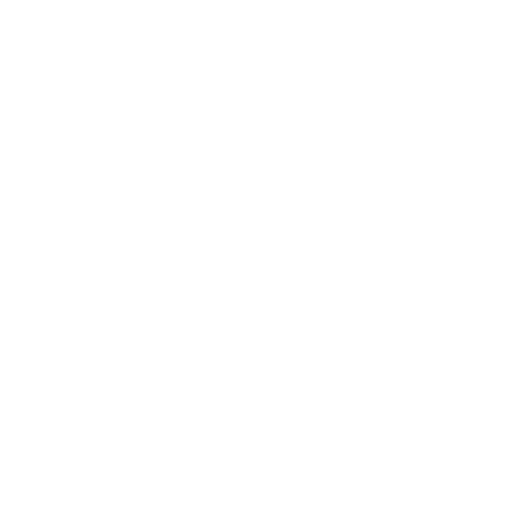
t = 0.00 s
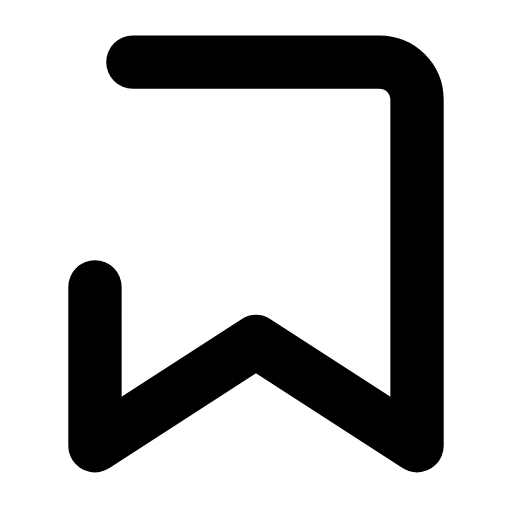
t = 0.16 s
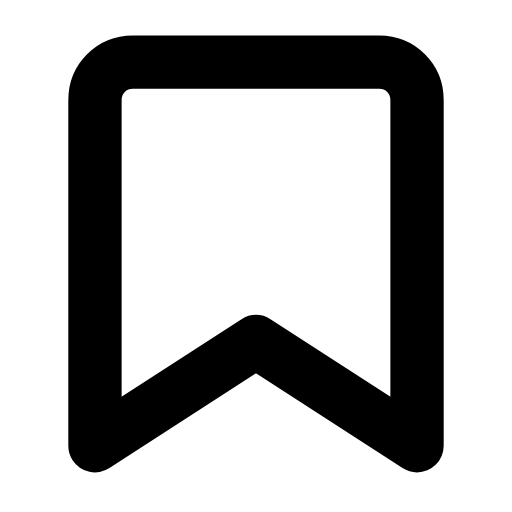
t = 0.47 s
t = 0.68 s: frame unchanged from t = 0.47 s, image omitted
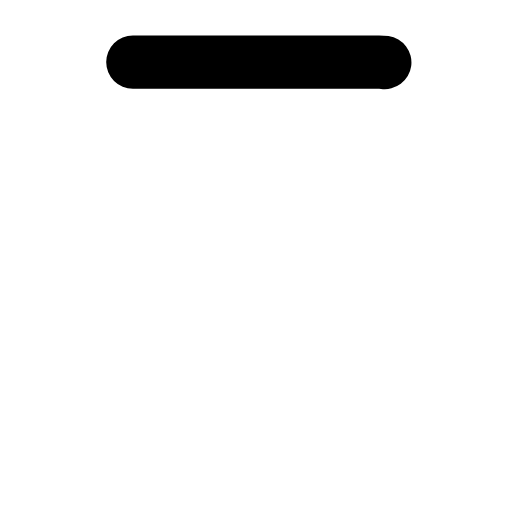
t = 0.95 s
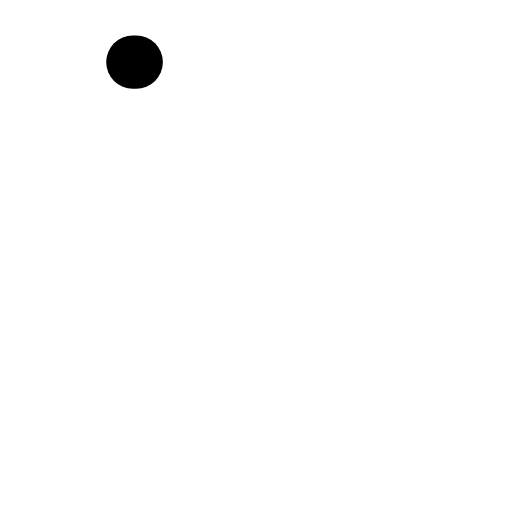
t = 1.16 s

The animated SVG that drew these frames (rendered in a browser with its animation timeline set to each time). Animation: 1 SMIL element (animate=1); one cycle of 1.40 s, repeats indefinitely.

<svg xmlns="http://www.w3.org/2000/svg" width="24" height="24" viewBox="0 0 24 24" fill="none"><g transform="translate(-1.32 -1.307) scale(1.11)"><path stroke="currentColor" stroke-width="2.252" stroke-linecap="round" stroke-linejoin="round" fill="none" d="M6.8 3.8L17.2 3.8C18.1 3.8 18.8 4.5 18.8 5.4L18.8 20L12 15.6L5.2 20L5.2 5.4C5.2 4.5 5.9 3.8 6.8 3.8Z" stroke-dasharray="61"><animate attributeName="stroke-dashoffset" values="61;0;0;61;61" keyTimes="0;0.45;0.6;0.9;1" dur="1.4s" repeatCount="indefinite" calcMode="spline" keySplines="0.16 1 0.3 1;0.16 1 0.3 1;0.16 1 0.3 1;0.16 1 0.3 1"/></path></g></svg>
